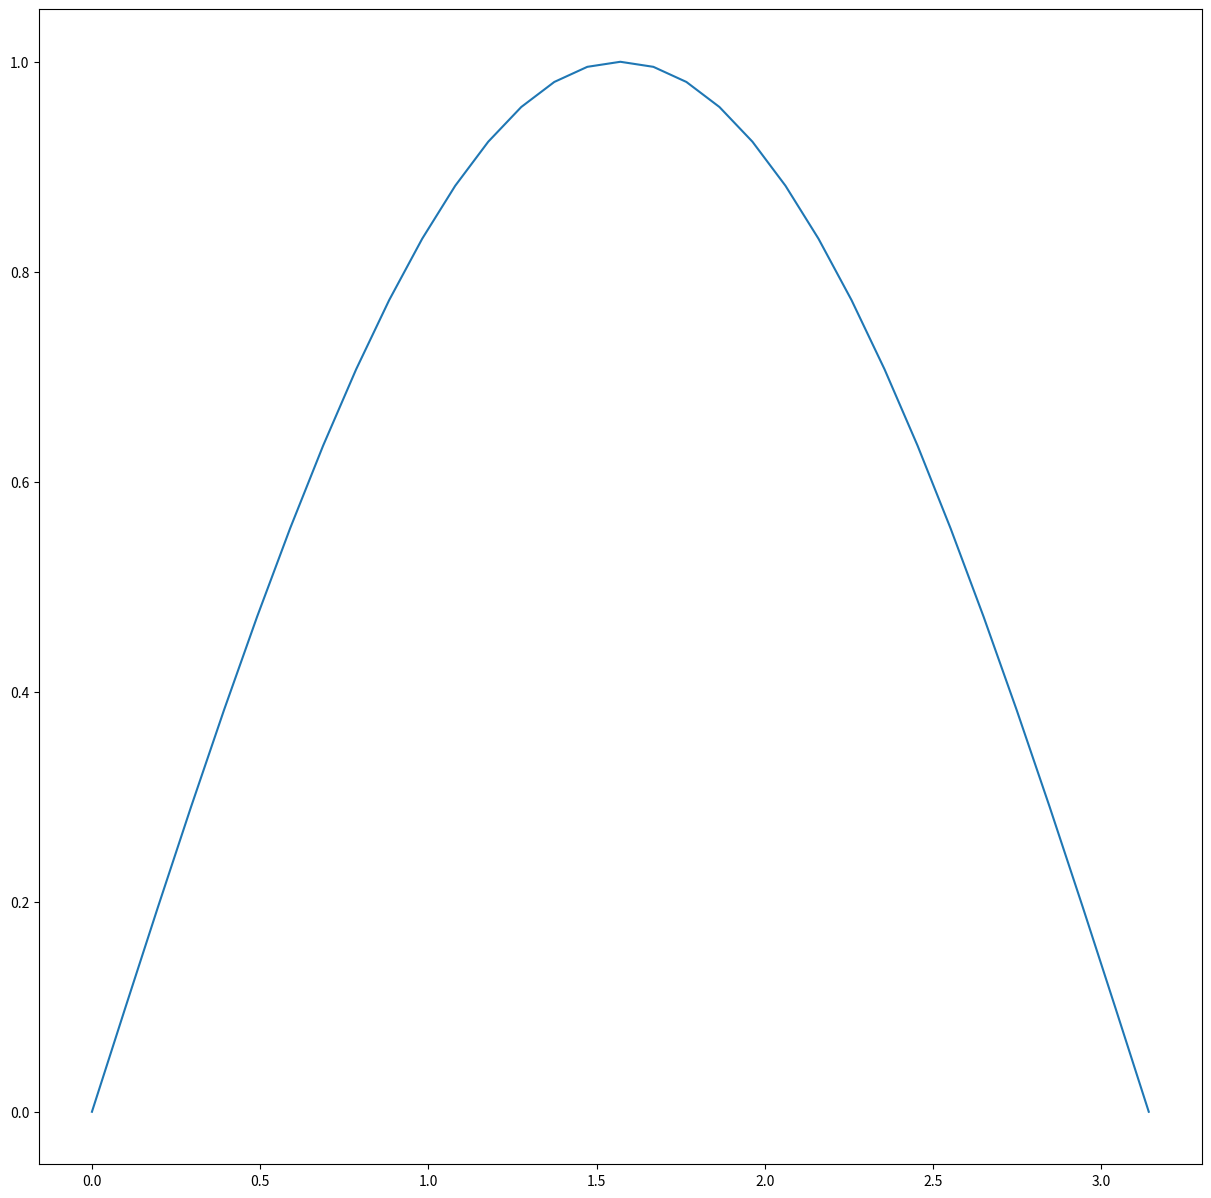

Write the Python code that produced this figure.
# -*- coding: utf-8 -*-

"""
    need packages:
        - numoy
        - matplotlib
        - math
"""
import numpy as np
import matplotlib.pyplot as plt
import math

fig = plt.figure(figsize=(15,15))
ax = fig.add_subplot(1, 1, 1)

# 半波分段数
hwave_segment = 32

# 调制深度
div = 0.7

# PWM定时器 ARR
arr = 1000

# 占空比序列
duty = []

# 占空比寄存器值序列
duty_reg = []

# 生成正弦波
sin_x = np.linspace(0, math.pi, hwave_segment + 1)
sin_y = np.sin(sin_x)

if __name__ == '__main__':
    for i in range(hwave_segment):
        sin_area = np.cos(sin_x[i]) - np.cos(sin_x[i + 1])
        single_duty = (sin_area * div) / sin_x[1]
        pwm = sin_x[i] + single_duty * sin_x[i]
        duty.append(single_duty)
        duty_reg.append(round(single_duty * arr))

    print(f"{duty}\r{duty_reg}")
    picl = plt.plot(sin_x, sin_y)
    plt.show()